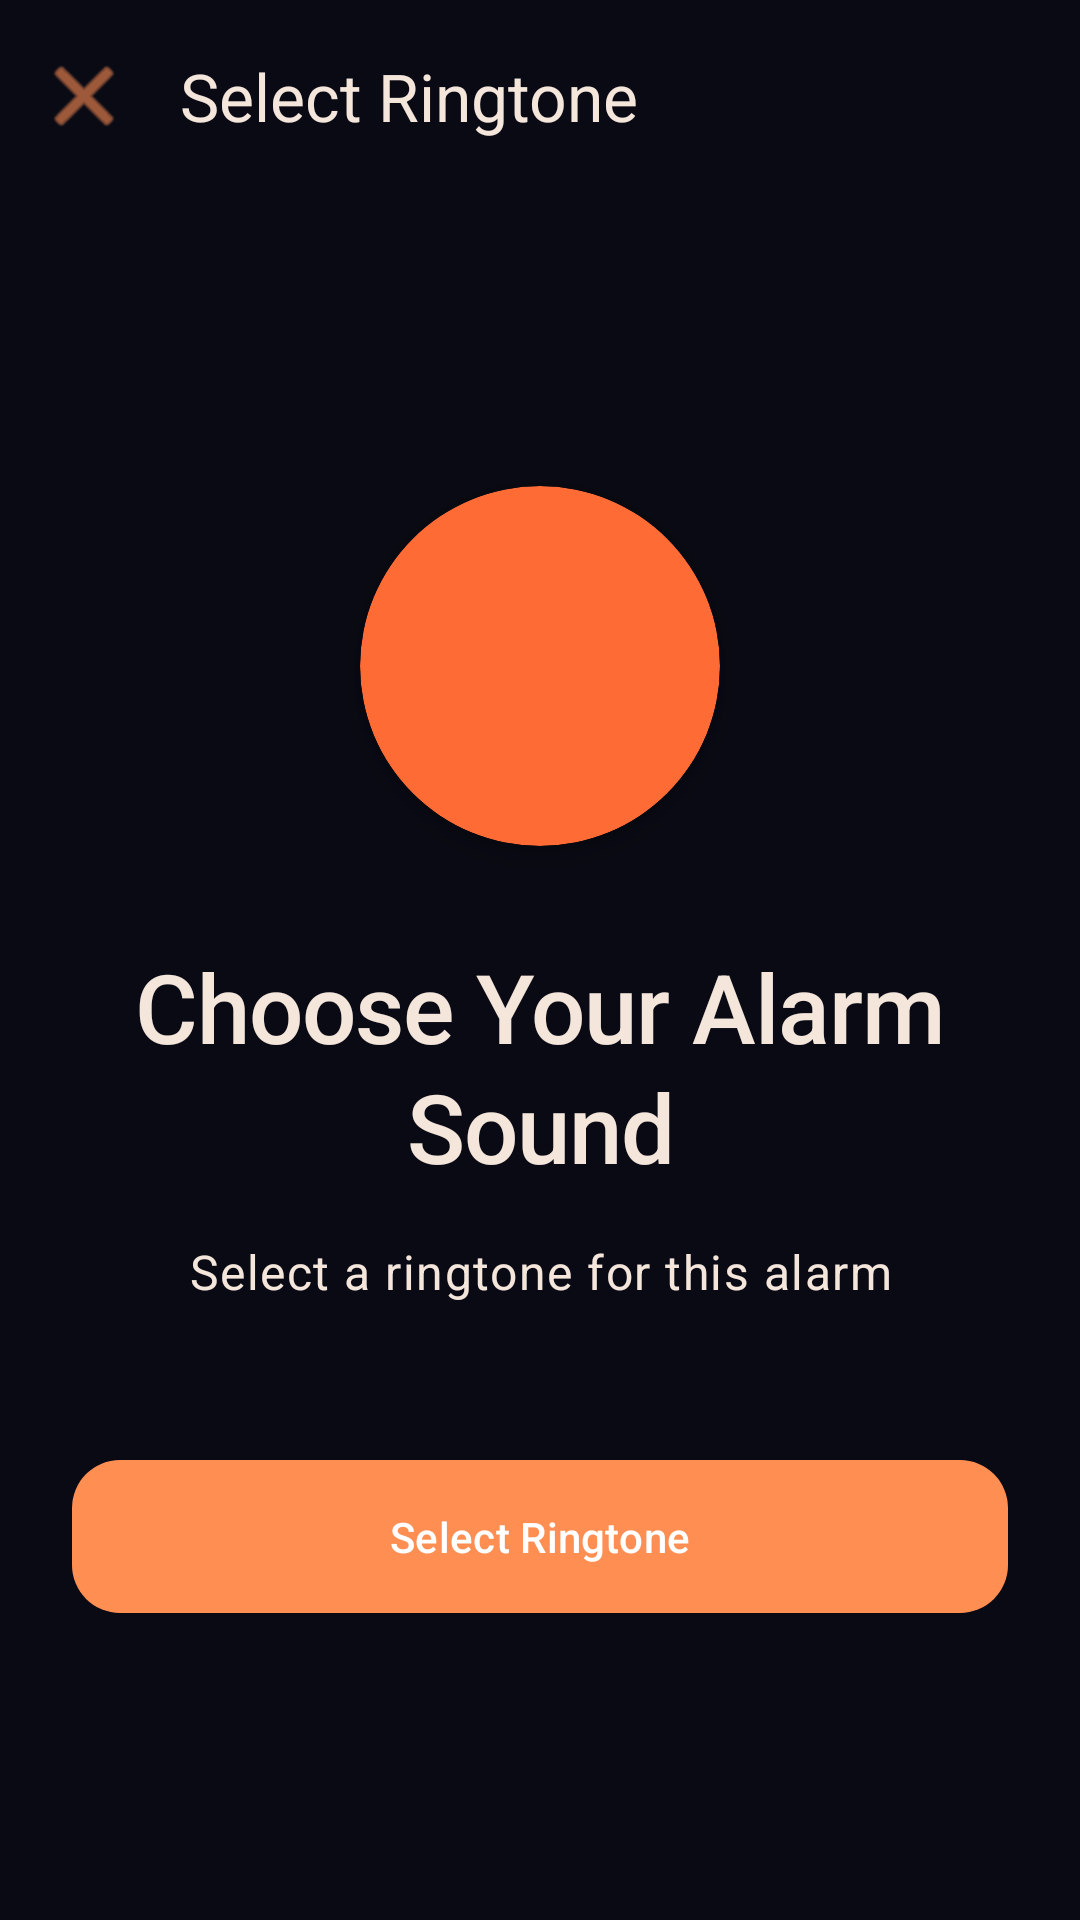

Produce the Android XML layout that renders to this screen, including the resource entries it uses.
<!-- AndroidManifest.xml: activity theme AppTheme.FullScreen -->
<!-- res/layout/activity_ringtone.xml -->
<?xml version="1.0" encoding="utf-8"?>
<androidx.coordinatorlayout.widget.CoordinatorLayout 
    xmlns:android="http://schemas.android.com/apk/res/android"
    xmlns:app="http://schemas.android.com/apk/res-auto"
    android:layout_width="match_parent"
    android:layout_height="match_parent"
    android:background="@color/md_theme_dark_background"
    android:fitsSystemWindows="true">

    
    <com.google.android.material.appbar.AppBarLayout
        android:layout_width="match_parent"
        android:layout_height="wrap_content"
        android:background="@android:color/transparent"
        app:elevation="0dp">

        <com.google.android.material.appbar.MaterialToolbar
            android:id="@+id/topAppBar"
            android:layout_width="match_parent"
            android:layout_height="?attr/actionBarSize"
            android:background="@android:color/transparent"
            app:navigationIcon="@android:drawable/ic_menu_close_clear_cancel"
            app:navigationIconTint="@color/md_theme_dark_primary"
            app:title="Select Ringtone"
            app:titleTextColor="@color/md_theme_dark_onBackground"
            style="@style/Widget.Material3.Toolbar"/>

    </com.google.android.material.appbar.AppBarLayout>

    
    <androidx.core.widget.NestedScrollView
        android:layout_width="match_parent"
        android:layout_height="match_parent"
        android:fillViewport="true"
        app:layout_behavior="@string/appbar_scrolling_view_behavior">

        <LinearLayout
            android:layout_width="match_parent"
            android:layout_height="wrap_content"
            android:orientation="vertical"
            android:gravity="center"
            android:padding="24dp">

            
            <com.google.android.material.card.MaterialCardView
                android:layout_width="120dp"
                android:layout_height="120dp"
                app:cardBackgroundColor="@color/md_theme_dark_primaryContainer"
                app:cardCornerRadius="60dp"
                app:cardElevation="6dp"
                app:strokeWidth="0dp"
                android:layout_marginBottom="32dp">

                <ImageView
                    android:layout_width="match_parent"
                    android:layout_height="match_parent"
                    android:src="@drawable/music"
                    android:padding="32dp"
                    android:tint="@color/md_theme_dark_onPrimaryContainer"
                    android:contentDescription="Music"/>

            </com.google.android.material.card.MaterialCardView>

            
            <TextView
                android:layout_width="wrap_content"
                android:layout_height="wrap_content"
                android:text="Choose Your Alarm Sound"
                android:textAppearance="@style/TextAppearance.Rooster.HeadlineLarge"
                android:textColor="@color/md_theme_dark_onBackground"
                android:gravity="center"
                android:layout_marginBottom="16dp"/>

            
            <TextView
                android:layout_width="wrap_content"
                android:layout_height="wrap_content"
                android:text="Select a ringtone for this alarm"
                android:textAppearance="@style/TextAppearance.Material3.BodyLarge"
                android:textColor="@color/md_theme_dark_onSurfaceVariant"
                android:gravity="center"
                android:layout_marginBottom="48dp"/>

            
            <com.google.android.material.button.MaterialButton
                android:id="@+id/btnSelectRingtone"
                style="@style/Widget.Material3.Button.TonalButton"
                android:layout_width="match_parent"
                android:layout_height="wrap_content"
                android:text="Select Ringtone"
                app:icon="@drawable/music"
                app:iconGravity="start"
                android:paddingVertical="16dp"
                app:cornerRadius="16dp"/>

        </LinearLayout>

    </androidx.core.widget.NestedScrollView>

</androidx.coordinatorlayout.widget.CoordinatorLayout>
<!-- resources referenced by this layout -->
<resources>
  <color name="md_theme_dark_background">#0A0A14</color>
  <color name="md_theme_dark_onBackground">#F5E6DC</color>
  <color name="md_theme_dark_onPrimaryContainer">#FFFFFF</color>
  <color name="md_theme_dark_onSurfaceVariant">#F5E6DC</color>
  <color name="md_theme_dark_primary">#FF8E53</color>
  <color name="md_theme_dark_primaryContainer">#FF6B35</color>
  <style name="TextAppearance.Rooster.HeadlineLarge" parent="TextAppearance.Material3.HeadlineLarge">
          <item name="android:fontFamily">sans-serif-medium</item>
          <item name="fontFamily">sans-serif-medium</item>
          <item name="android:letterSpacing">-0.01</item>
      </style>
  <style name="AppTheme.FullScreen" parent="Base.Theme.Rooster">
          <item name="windowNoTitle">true</item>
          <item name="windowActionBar">false</item>
          <item name="android:windowFullscreen">true</item>
          <item name="android:windowContentOverlay">@null</item>
          <item name="android:statusBarColor">@android:color/transparent</item>
      </style>
  <color name="md_theme_dark_onPrimary">#FFFFFF</color>
  <color name="md_theme_dark_secondary">#FFB86C</color>
  <color name="md_theme_dark_onSecondary">#1C0F0A</color>
  <color name="md_theme_dark_secondaryContainer">#FF8E53</color>
  <color name="md_theme_dark_onSecondaryContainer">#FFFFFF</color>
  <color name="md_theme_dark_tertiary">#FFD89C</color>
  <color name="md_theme_dark_onTertiary">#1C0F0A</color>
  <color name="md_theme_dark_tertiaryContainer">#FFB86C</color>
  <color name="md_theme_dark_onTertiaryContainer">#1C0F0A</color>
  <color name="md_theme_dark_error">#FFB4AB</color>
  <color name="md_theme_dark_onError">#690005</color>
  <color name="md_theme_dark_errorContainer">#93000A</color>
  <color name="md_theme_dark_onErrorContainer">#FFDAD6</color>
  <color name="md_theme_dark_surface">#141420</color>
  <color name="md_theme_dark_onSurface">#F5E6DC</color>
  <color name="md_theme_dark_surfaceVariant">#2A1F2E</color>
  <color name="md_theme_dark_outline">#8B6F5F</color>
  <color name="md_theme_dark_outlineVariant">#3D2F2A</color>
  <style name="ShapeAppearance.Rooster.SmallComponent" parent="ShapeAppearance.Material3.SmallComponent">
          <item name="cornerFamily">rounded</item>
          <item name="cornerSize">16dp</item>
      </style>
  <style name="ShapeAppearance.Rooster.MediumComponent" parent="ShapeAppearance.Material3.MediumComponent">
          <item name="cornerFamily">rounded</item>
          <item name="cornerSize">24dp</item>
      </style>
  <style name="ShapeAppearance.Rooster.LargeComponent" parent="ShapeAppearance.Material3.LargeComponent">
          <item name="cornerFamily">rounded</item>
          <item name="cornerSize">32dp</item>
      </style>
</resources>
